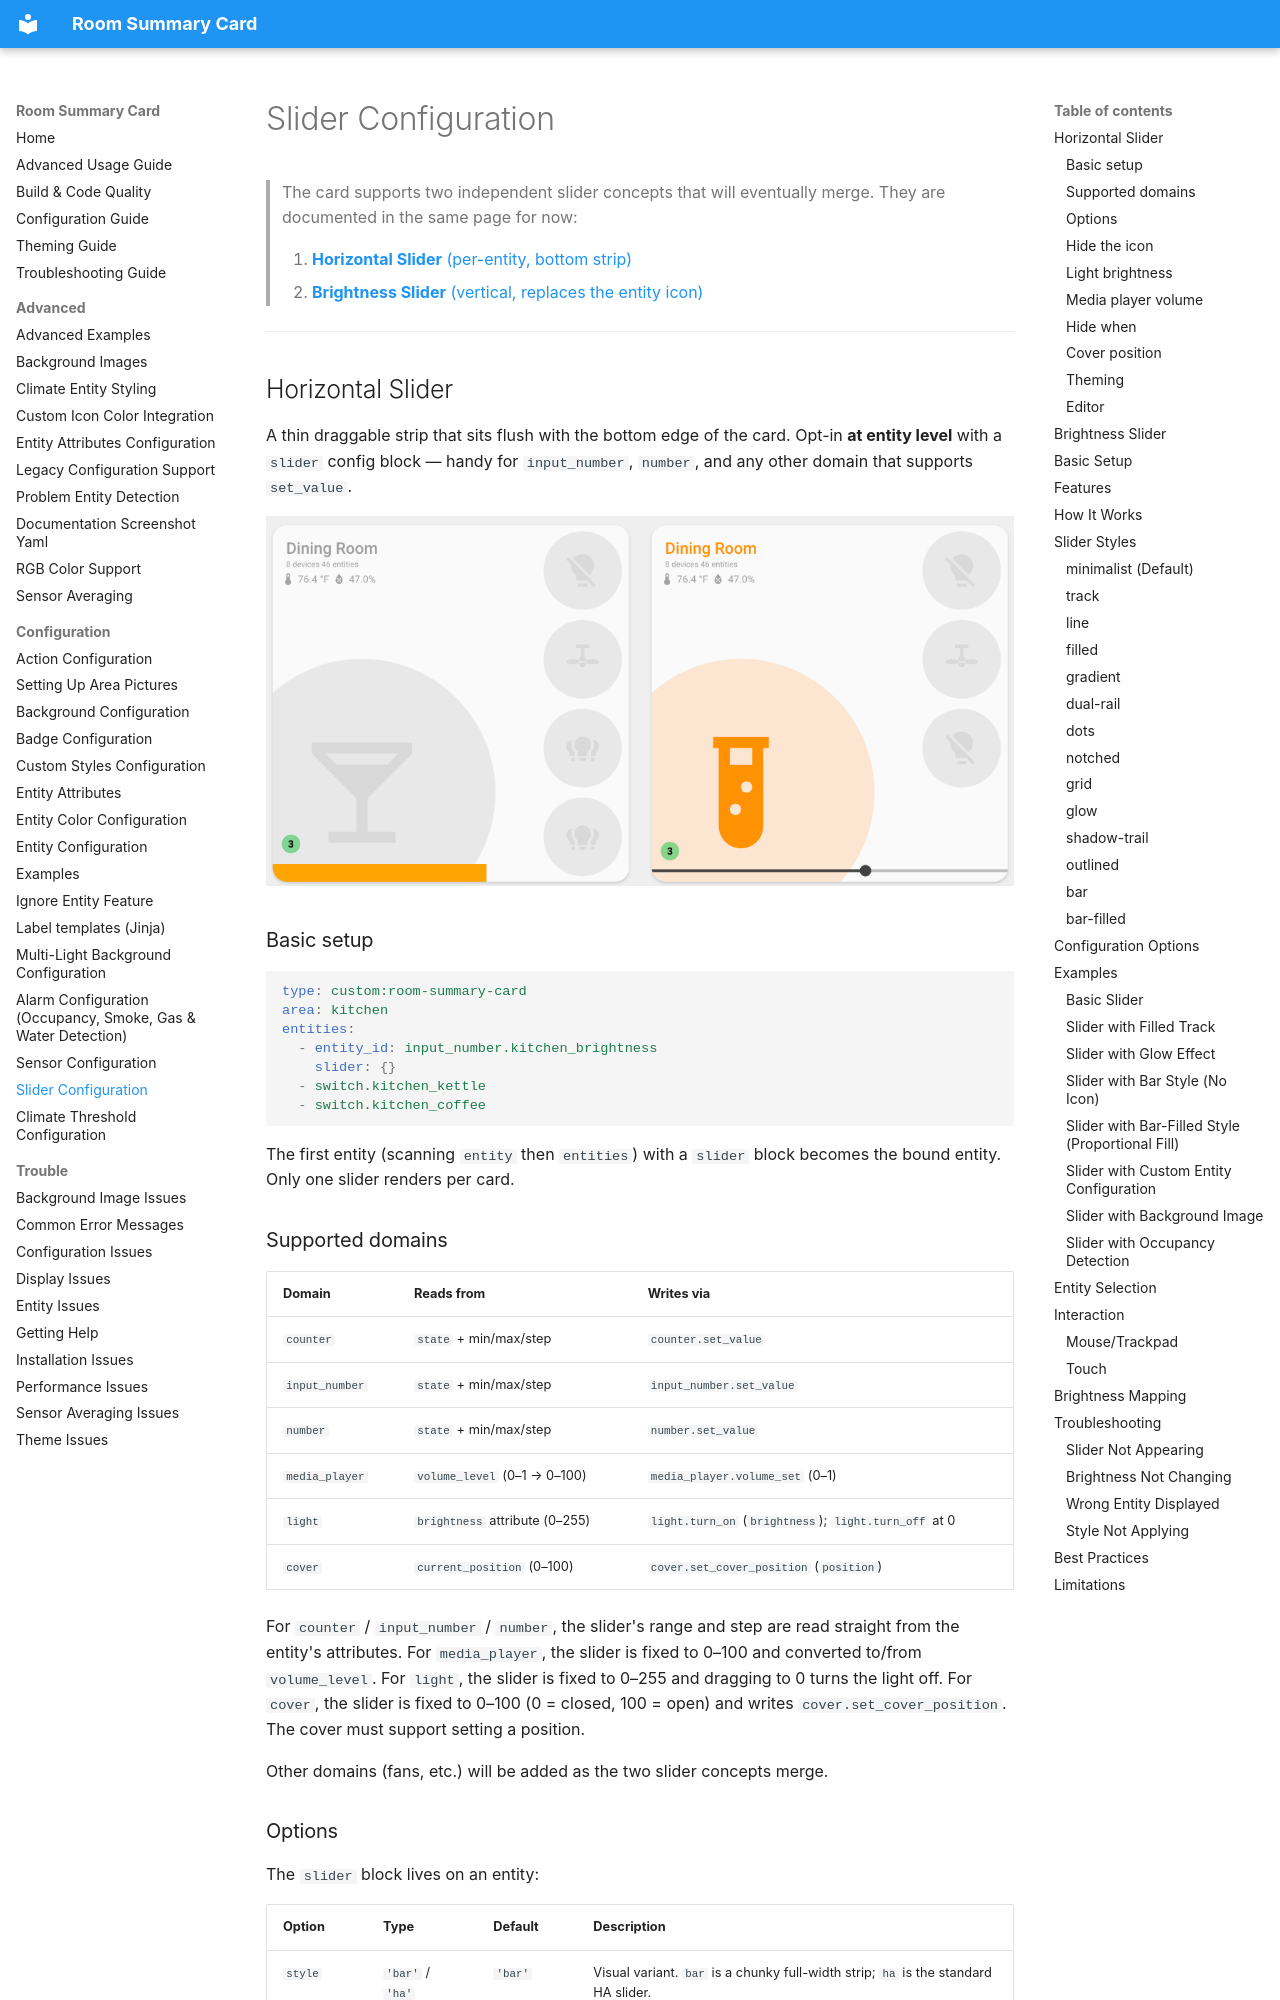

repository: homeassistant-extras/room-summary-card · page: configuration/SLIDER-CONFIGURATION/index.html · generator: mkdocs

# Slider Configuration

> The card supports two independent slider concepts that will eventually
> merge. They are documented in the same page for now:
>
> 1. [**Horizontal Slider** (per-entity, bottom strip)](#horizontal-slider)
> 2. [**Brightness Slider** (vertical, replaces the entity icon)](#brightness-slider)

---

## Horizontal Slider

A thin draggable strip that sits flush with the bottom edge of the
card. Opt-in **at entity level** with a `slider` config block — handy for `input_number`, `number`, and any other domain that supports `set_value`.

![horizontal-slider](../assets/horizontal-slider.webp)

### Basic setup

```yaml
type: custom:room-summary-card
area: kitchen
entities:
  - entity_id: input_number.kitchen_brightness
    slider: {}
  - switch.kitchen_kettle
  - switch.kitchen_coffee
```

The first entity (scanning `entity` then `entities`) with a `slider`
block becomes the bound entity. Only one slider renders per card.
